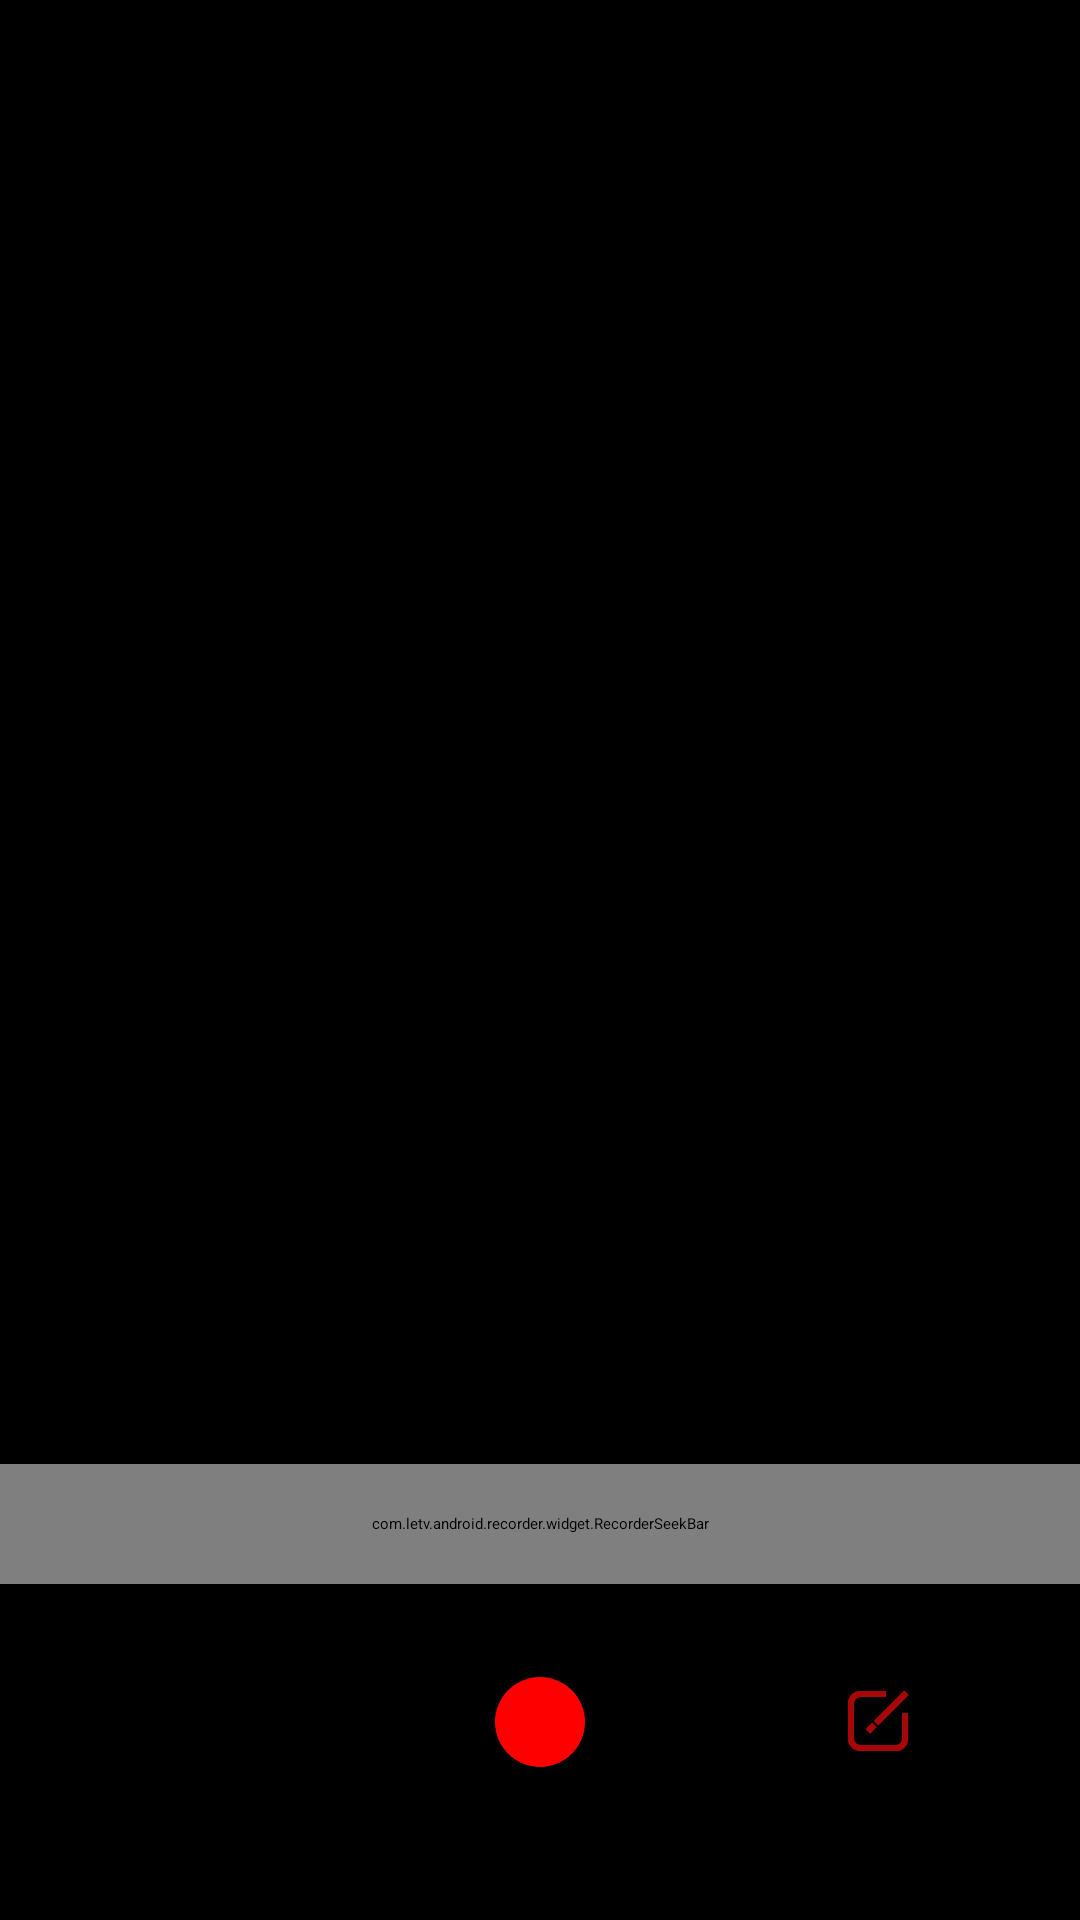

This screen was rendered from an Android layout file. Write that file and the resources it references.
<!-- AndroidManifest.xml: application theme AppTheme -->
<!-- res/layout/activity_play.xml -->
<?xml version="1.0" encoding="utf-8"?>
<LinearLayout xmlns:android="http://schemas.android.com/apk/res/android"
    android:layout_width="match_parent"
    android:layout_height="match_parent"
    android:background="@android:color/transparent"
    android:orientation="vertical" >

    <View
            android:layout_width="match_parent"
            android:layout_height="0dp"
            android:layout_weight="1"
            android:id="@+id/empty_part"/>
    <FrameLayout 
         android:layout_width="match_parent"
         android:layout_height="152dp"  >
        
        <RelativeLayout
            android:layout_width="match_parent"
            android:layout_height="@dimen/activity_bottom" 
            android:layout_marginTop="20dp"
            android:background="@color/actionBarBackground"
            android:clipToPadding="true">
			 
			 <TextView
                    android:id="@+id/current_time"
                    android:layout_width="wrap_content"
                    android:layout_height="wrap_content"
                    android:enabled="false"
                    android:includeFontPadding="false"
                    android:layout_marginStart="16dp"
            		android:layout_marginTop="5dp"
            		android:textColor="#b4b9bd"
           			android:layout_alignParentStart="true"
                    android:textSize="@dimen/textSizeMedium" />

                <TextView
                    android:id="@+id/total_time"
                    android:layout_width="wrap_content"
                    android:layout_height="wrap_content"
                    android:layout_marginEnd="16dp"
            		android:layout_marginTop="5dp"
            		android:textColor="#b4b9bd"
            		android:layout_alignParentEnd="true"
                    android:enabled="false"
                    android:includeFontPadding="false"
                    android:textSize="@dimen/textSizeMedium" />
			 
            <ImageView
                android:id="@+id/shareBtn"
                android:layout_width="wrap_content"
                android:layout_height="wrap_content"
                android:layout_alignParentLeft="true"
                android:layout_centerVertical="true"
                android:layout_marginLeft="@dimen/ctrl_margin"
                android:scaleType="center"
                android:src="@drawable/play_share_selector" 
                android:background="@drawable/ic_small_circle"/>

            <ImageView
                android:id="@+id/playBtn"
                android:layout_width="wrap_content"
                android:layout_height="wrap_content"
                android:layout_centerInParent="true"
                android:scaleType="center"
                android:src="@drawable/start_selector" 
                android:background="@drawable/ic_big_circle"/>

            <ImageView
                android:id="@+id/editBtn"
                android:layout_width="wrap_content"
                android:layout_height="wrap_content"
                android:layout_alignParentRight="true"
                android:layout_centerVertical="true"
                android:layout_marginRight="@dimen/ctrl_margin"
                android:scaleType="center"
                android:src="@drawable/play_edit_selector" 
                android:background="@drawable/ic_small_circle"/>
        </RelativeLayout>
        
         <com.letv.android.recorder.widget.RecorderSeekBar
		    android:layout_width="match_parent"
            android:layout_height="40dp" 
            android:id="@+id/play_seekbar"/>
    </FrameLayout>

</LinearLayout>
<!-- resources referenced by this layout -->
<resources>
  <color name="actionBarBackground">#000000</color>
  <dimen name="activity_bottom">132dp</dimen>
  <dimen name="ctrl_margin">55dp</dimen>
  <dimen name="textSizeMedium">14sp</dimen>
  <!-- drawable ic_small_circle (drawable-xxhdpi) -->
  <vector
      xmlns:android="http://schemas.android.com/apk/res/android"
      android:width="50dp"
      android:height="50dp"
      android:viewportWidth="200"
      android:viewportHeight="200">
      <path
          android:fillAlpha="0.8"
          android:fillColor="#FFFFFF"
          android:pathData="M100,2c54.037,0,98,43.963,98,98s-43.963,98-98,98S2,154.037,2,100S45.963,2,100,2 M100,0 		C44.771,0,0,44.771,0,100s44.771,100,100,100c55.229,0,100-44.771,100-100S155.229,0,100,0L100,0z"/>
  </vector>
  <!-- drawable play_edit_selector (drawable) -->
  <?xml version="1.0" encoding="utf-8"?>
  <selector xmlns:android="http://schemas.android.com/apk/res/android" >
      
  	<item android:state_pressed="true" android:drawable="@drawable/ic_play_rename"></item>
      <item android:drawable="@drawable/ic_play_rename"></item>
  </selector>
  <!-- drawable play_share_selector (drawable) -->
  <?xml version="1.0" encoding="utf-8"?>
  <selector xmlns:android="http://schemas.android.com/apk/res/android" >
      
  	<item android:state_pressed="true" android:drawable="@*android:drawable/le_bottom_btn_icon_share"></item>
      <item android:drawable="@*android:drawable/le_bottom_btn_icon_share"></item>
  </selector>
  <!-- drawable start_selector (drawable) -->
  <?xml version="1.0" encoding="utf-8"?>
  <selector xmlns:android="http://schemas.android.com/apk/res/android" >
      
  	<item android:state_pressed="true" android:drawable="@drawable/ic_rec_record_start_pressed"></item>
      <item android:drawable="@drawable/ic_rec_record_start"></item>
  </selector>
  <!-- drawable ic_rec_record_start (drawable-xxhdpi) -->
  <vector
  xmlns:android="http://schemas.android.com/apk/res/android"
  android:width="30dp"
  android:height="30dp"
  android:viewportWidth="120"
  android:viewportHeight="120">
  <path
  android:pathData="M 60,0.0a60,60 0 1 1 0 120.0a60,60 0 1 1 0 -120.0" 
  android:fillColor="#ff0000"/></vector>
  <style name="AppBaseTheme" parent="@*android:style/Theme.Leui">
          
          
      </style>
  <style name="recordView">
          <item name="timeColor">@color/default_time_color</item>
          <item name="timeSize">@dimen/default_time_size</item>
          <item name="ruleDrawable">@drawable/ic_rec_time_rule</item>
          <item name="ruleHight">@dimen/default_rule_hight</item>
          <item name="bottomLineMarginBottom">@dimen/default_bottom_line_margin</item>
          <item name="midLineColor">@color/default_mid_line_color</item>
          <item name="soundWaveColor">@color/default_sound_wave_color</item>
      </style>
  <style name="actionbar_style" parent="@android:style/Widget.Material.ActionBar">
          <item name="android:background">@color/actionBarBackground</item>
          <item name="android:titleTextStyle">@style/AcBar_titleStyle</item>  
      </style>
  <color name="actionBarTitleColor">#daddde</color>
  <style name="textAppearanceMenu" parent="@*android:style/TextAppearance.Material.Widget.ActionBar.Menu">
          <item name="android:textColor">@color/actionBarTitleColor</item>
          <item name="android:textSize">16sp</item>
      </style>
  <color name="default_time_color">#7fffffff</color>
  <dimen name="default_time_size">12sp</dimen>
  <dimen name="default_rule_hight">56dp</dimen>
  <dimen name="default_bottom_line_margin">78dp</dimen>
  <color name="default_mid_line_color">#54545b</color>
  <color name="default_sound_wave_color">#f3532b</color>
  <style name="AcBar_titleStyle" parent="@*android:style/TextAppearance.Material.Widget.ActionBar.Title">   
          <item name="android:textColor">@color/actionBarTitleColor</item>  
      </style>
</resources>
